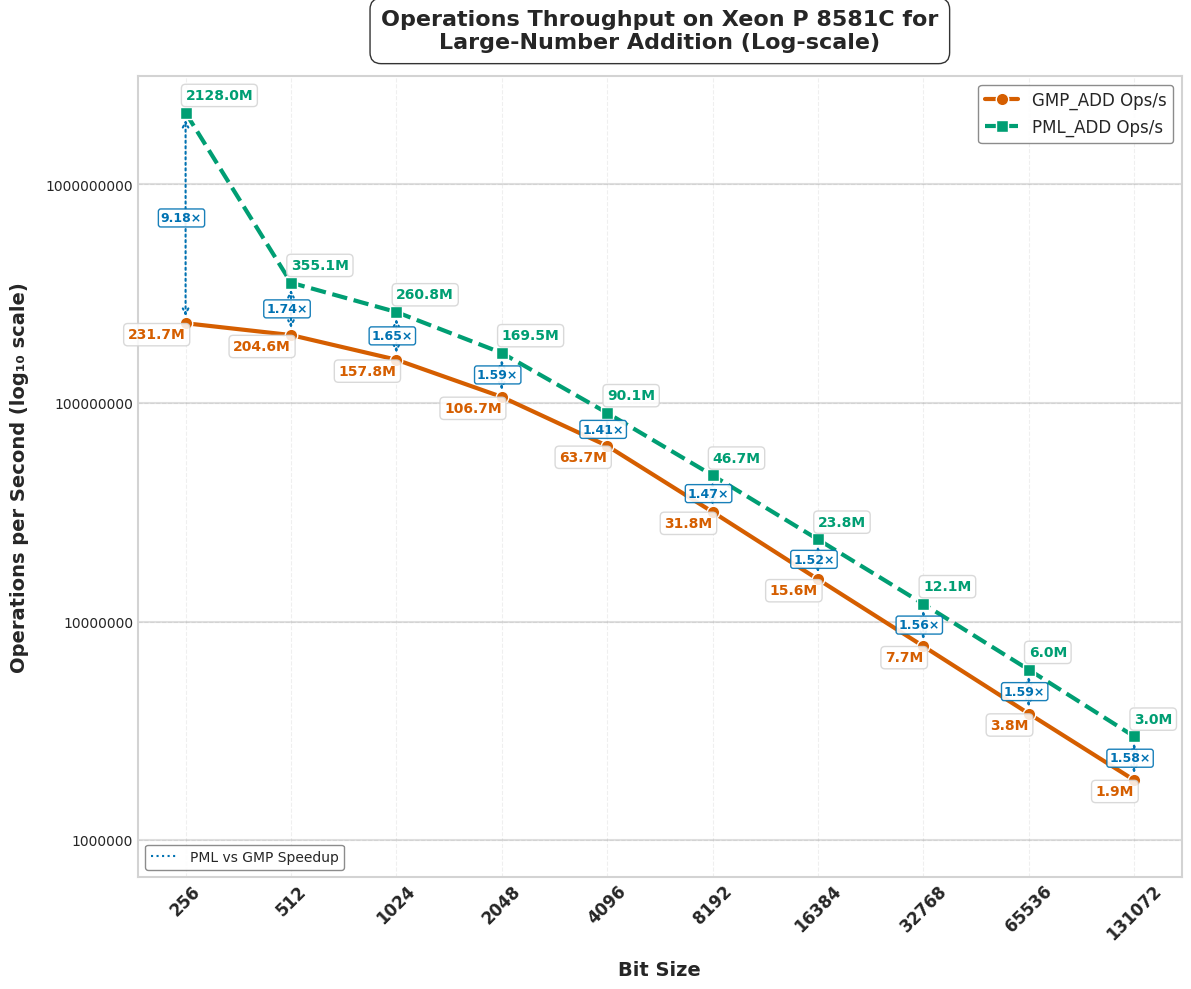

Write Python code to recreate this figure.
import matplotlib.pyplot as plt
import numpy as np
import pandas as pd
from matplotlib import rcParams
from matplotlib.ticker import ScalarFormatter

# Apply professional styling
plt.style.use('seaborn-v0_8-whitegrid')
rcParams['font.family'] = 'sans-serif'
rcParams['font.sans-serif'] = ['Arial', 'DejaVu Sans', 'Liberation Sans', 'Bitstream Vera Sans', 'sans-serif']

# New Data
data = {
    "Bit Size": [256, 512, 1024, 2048, 4096, 8192, 16384, 32768, 65536, 131072],
    "GMP_ADD Time (ns)": [4.7, 4.9, 6.6, 9.6, 15.8, 31.4, 63.8, 131, 262.8, 529],
    "PML_ADD Time (ns)": [1.7, 2.7, 3.7, 5.8, 10, 21.2, 41.7, 82.5, 164.3, 331],
    "Speedup (PML_ADD) Time": [2.76, 1.81, 1.78, 1.66, 1.58, 1.48, 1.53, 1.59, 1.60, 1.60],
    "GMP_ADD Ops": [231737042, 204617588, 157829644, 106665131, 63712006, 31774704, 15628063, 7721647, 3799027, 1886408],
    "PML_ADD Ops": [2128008093, 355134465, 260752574, 169483179, 90100188, 46700074, 23779200, 12054345, 6032443, 2987273],
    "Speedup (PML_ADD) Ops": [9.18, 1.74, 1.65, 1.59, 1.41, 1.47, 1.52, 1.56, 1.59, 1.58],
}

df = pd.DataFrame(data)
# Enhanced color palette - color-blind friendly but more vibrant
gmp_color = "#D55E00"     # Red-orange
pml_color = "#009E73"     # Teal green
speedup_color = "#0072B2" # Blue
bg_color = "#FFFFFF"      # White

# --- Plot for Operations Per Second (Log-Log Scale) with enhanced visuals ---
fig2 = plt.figure(figsize=(12, 10), dpi=300)
fig2.patch.set_facecolor(bg_color)
ax2 = fig2.add_subplot(111)
ax2.set_facecolor(bg_color)

# Add subtle grid with lower alpha for cleaner look
ax2.grid(True, linestyle='--', alpha=0.3, color='#CCCCCC')

# Add decade lines for the y-axis to make log scale more obvious
y_values = [1e6, 1e7, 1e8, 1e9]
for y in y_values:
    ax2.axhline(y=y, linestyle='-', alpha=0.25, color='gray', zorder=1)

# Enhanced line styling with more pronounced markers
gmp_line = ax2.plot(df["Bit Size"], df["GMP_ADD Ops"], 
                   marker='o', linestyle='-', linewidth=3, markersize=9,
                   label="GMP_ADD Ops/s", color=gmp_color, markeredgecolor='white', 
                   markeredgewidth=1, zorder=3)

pml_line = ax2.plot(df["Bit Size"], df["PML_ADD Ops"], 
                   marker='s', linestyle='--', linewidth=3, markersize=9,
                   label="PML_ADD Ops/s", color=pml_color, markeredgecolor='white', 
                   markeredgewidth=1, zorder=3)

# Add arrows and speedup annotations between the data points
for i, bit_size in enumerate(df["Bit Size"]):
    gmp_ops = df["GMP_ADD Ops"][i]
    pml_ops = df["PML_ADD Ops"][i]
    speedup = df["Speedup (PML_ADD) Ops"][i]
    
    # Calculate midpoint for annotation (in log space)
    mid_y = np.sqrt(gmp_ops * pml_ops)  # Geometric mean for log scale
    
    # Draw arrow from GMP to PML
    ax2.annotate('', 
                xy=(bit_size, pml_ops),      # end point
                xytext=(bit_size, gmp_ops),  # start point
                arrowprops=dict(arrowstyle='<->', linestyle=':', 
                              color=speedup_color, linewidth=1.5,
                              shrinkA=5, shrinkB=5),
                zorder=2)
    
    # Add speedup text
    ax2.text(bit_size*0.85, mid_y, f"{speedup:.2f}×", 
            color=speedup_color, fontweight='bold', fontsize=9,
            bbox=dict(facecolor='white', alpha=0.9, edgecolor=speedup_color,
                     boxstyle='round,pad=0.2'),
            ha='left', va='center')

# Operation count annotations - formatted for readability
for i, bit_size in enumerate(df["Bit Size"]):
    # Format operations count in millions (M) or thousands (K)
    if df["GMP_ADD Ops"][i] >= 1e6:
        gmp_text = f"{df['GMP_ADD Ops'][i]/1e6:.1f}M"
    else:
        gmp_text = f"{df['GMP_ADD Ops'][i]/1e3:.1f}K"
        
    if df["PML_ADD Ops"][i] >= 1e6:
        pml_text = f"{df['PML_ADD Ops'][i]/1e6:.1f}M"
    else:
        pml_text = f"{df['PML_ADD Ops'][i]/1e3:.1f}K"
    
    ax2.text(bit_size, df["GMP_ADD Ops"][i] * 0.85, 
             gmp_text, 
             fontsize=10, ha='right', color=gmp_color, fontweight="bold", 
             bbox=dict(facecolor='white', alpha=0.85, edgecolor='lightgray', 
                      boxstyle='round,pad=0.3'))
    
    ax2.text(bit_size, df["PML_ADD Ops"][i] * 1.15, 
             pml_text, 
             fontsize=10, ha='left', color=pml_color, fontweight="bold", 
             bbox=dict(facecolor='white', alpha=0.85, edgecolor='lightgray', 
                      boxstyle='round,pad=0.3'))

# Scale and label settings
ax2.set_xscale("log", base=2)
ax2.set_yscale("log", base=10)
ax2.set_xticks(df["Bit Size"])
ax2.set_xticklabels(df["Bit Size"], rotation=45, fontsize=12, fontweight="bold")

# Set y-axis tick formatting
formatter = ScalarFormatter()
formatter.set_scientific(False)
ax2.yaxis.set_major_formatter(formatter)

# More prominent axis labels with log scale indicator
ax2.set_xlabel("Bit Size", fontsize=14, fontweight="bold", labelpad=12)
ax2.set_ylabel("Operations per Second (log₁₀ scale)", fontsize=14, fontweight="bold", labelpad=12)


# Add a subtle spline to the title
title = ax2.set_title("Operations Throughput on Xeon P 8581C for\nLarge-Number Addition (Log-scale)", 
                     fontsize=16, fontweight="bold", pad=20)
plt.setp(title, bbox=dict(facecolor=bg_color, edgecolor=None, alpha=0.8, 
                         pad=5, boxstyle='round,pad=0.5'))

# Enhanced legend with shadow
legend = ax2.legend(loc='upper right', fontsize=12, frameon=True, 
                   edgecolor='gray', fancybox=True, framealpha=0.9)

# Add a legend item for speedup
from matplotlib.lines import Line2D
custom_lines = [Line2D([0], [0], color=speedup_color, linestyle=':', marker='', markersize=0)]
custom_labels = ["PML vs GMP Speedup"]
second_legend = ax2.legend(custom_lines, custom_labels, loc='lower left', 
                         fontsize=10, frameon=True, edgecolor='gray', 
                         fancybox=True, framealpha=0.9)
ax2.add_artist(legend)  # Add back the first legend

# Add a subtle border to the figure
for spine in ax2.spines.values():
    spine.set_edgecolor('lightgray')
    spine.set_linewidth(1.5)

plt.tight_layout(pad=1)
plt.savefig("cpu3_operations_add.svg", dpi=300, bbox_inches='tight', facecolor=bg_color)